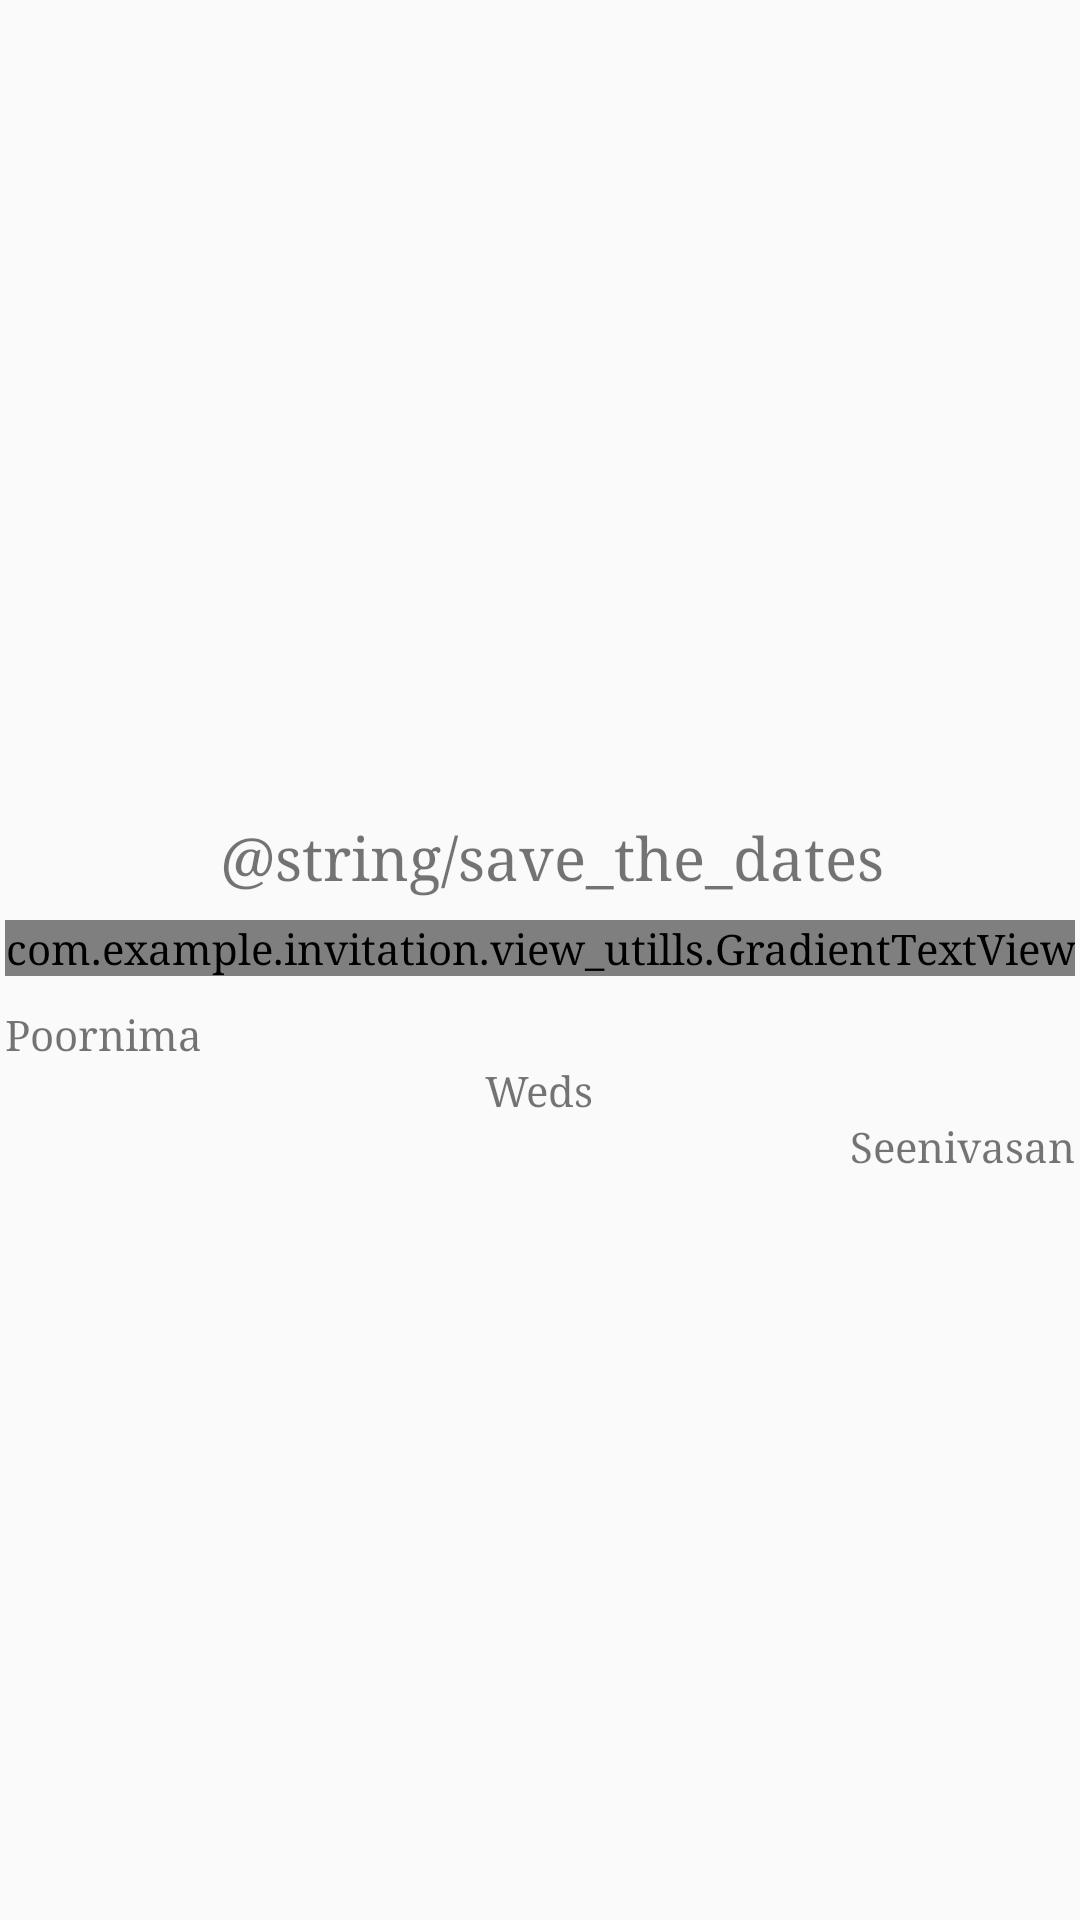

Reconstruct the res/layout file that produces this screen, plus the resources it refers to.
<!-- AndroidManifest.xml: application theme AppTheme -->
<!-- res/layout/activity_end.xml -->
<?xml version="1.0" encoding="utf-8"?>
<android.support.constraint.ConstraintLayout
        xmlns:android="http://schemas.android.com/apk/res/android"
        xmlns:tools="http://schemas.android.com/tools"
        xmlns:app="http://schemas.android.com/apk/res-auto"
        android:layout_width="match_parent"
        android:layout_height="match_parent"
        tools:context=".views.EndActivity"
        >

    <ImageView
            android:layout_width="match_parent"
            android:layout_height="match_parent"
            android:src="@drawable/endlayout_image"
            android:scaleType="fitCenter"
            android:layout_marginBottom="20dp"
            app:layout_constraintBottom_toBottomOf="parent"
            app:layout_constraintEnd_toEndOf="parent"

            app:layout_constraintStart_toStartOf="parent"
            android:contentDescription="@string/app_name"
            android:id="@+id/imageView"
            />

    <com.example.invitation.view_utills.GradientTextView
            android:layout_width="wrap_content"
            android:layout_height="wrap_content"
            android:text="@string/marriage_date"
            android:textSize="30sp"
            app:layout_constraintEnd_toEndOf="parent"

            app:layout_constraintTop_toTopOf="parent"
            app:layout_constraintStart_toStartOf="parent"

            android:layout_marginBottom="8dp"
            app:layout_constraintBottom_toBottomOf="parent"
            android:id="@+id/gradientTextView"
            />

    <TextView
            android:layout_width="wrap_content"
            android:layout_height="wrap_content"

            android:text="@string/save_the_dates"
            android:textSize="20sp"
            app:layout_constraintStart_toStartOf="@+id/gradientTextView"
            android:layout_marginBottom="8dp"
            app:layout_constraintBottom_toTopOf="@+id/gradientTextView"
            android:layout_marginStart="8dp"
            app:layout_constraintEnd_toEndOf="@+id/gradientTextView"
            android:id="@+id/textView3"
            />

    <LinearLayout
            android:layout_width="0dp"
            android:layout_height="wrap_content"
            app:layout_constraintTop_toBottomOf="@id/gradientTextView"
            app:layout_constraintEnd_toEndOf="@+id/gradientTextView"
            app:layout_constraintStart_toStartOf="@+id/gradientTextView"
            android:layout_marginTop="10dp"
            android:orientation="vertical"
            >

        <TextView
                android:layout_width="wrap_content"
                android:layout_height="wrap_content"
                android:text="@string/bride_name"
                />

        <TextView
                android:layout_width="wrap_content"
                android:layout_height="wrap_content"

                android:layout_gravity="center"
                android:text="@string/weds"
                />

        <TextView
                android:layout_width="wrap_content"
                android:layout_height="wrap_content"
                android:text="@string/groom_name"
                android:layout_gravity="end"
                />


    </LinearLayout>



</android.support.constraint.ConstraintLayout>
<!-- resources referenced by this layout -->
<resources>
  <string name="app_name">Invitation</string>
  <string name="bride_name">Poornima</string>
  <string name="groom_name">Seenivasan</string>
  <string name="marriage_date">"24–05–2020"</string>
  <string name="weds">Weds</string>
  <style name="AppTheme" parent="Theme.AppCompat.Light.NoActionBar">
          
          <item name="colorPrimary">@color/colorPrimary</item>
          <item name="colorPrimaryDark">@color/colorPrimaryDark</item>
          <item name="colorAccent">@color/colorAccent</item>
          <item name="android:typeface">serif</item>
          <item name="android:windowTranslucentStatus">true</item>
          <item name="android:windowTranslucentNavigation">true</item>
          <item name="android:windowLightStatusBar">false</item>
      </style>
  <color name="colorPrimary">#03A9F4</color>
  <color name="colorPrimaryDark">#00BCD4</color>
  <color name="colorAccent">#D81B60</color>
</resources>
